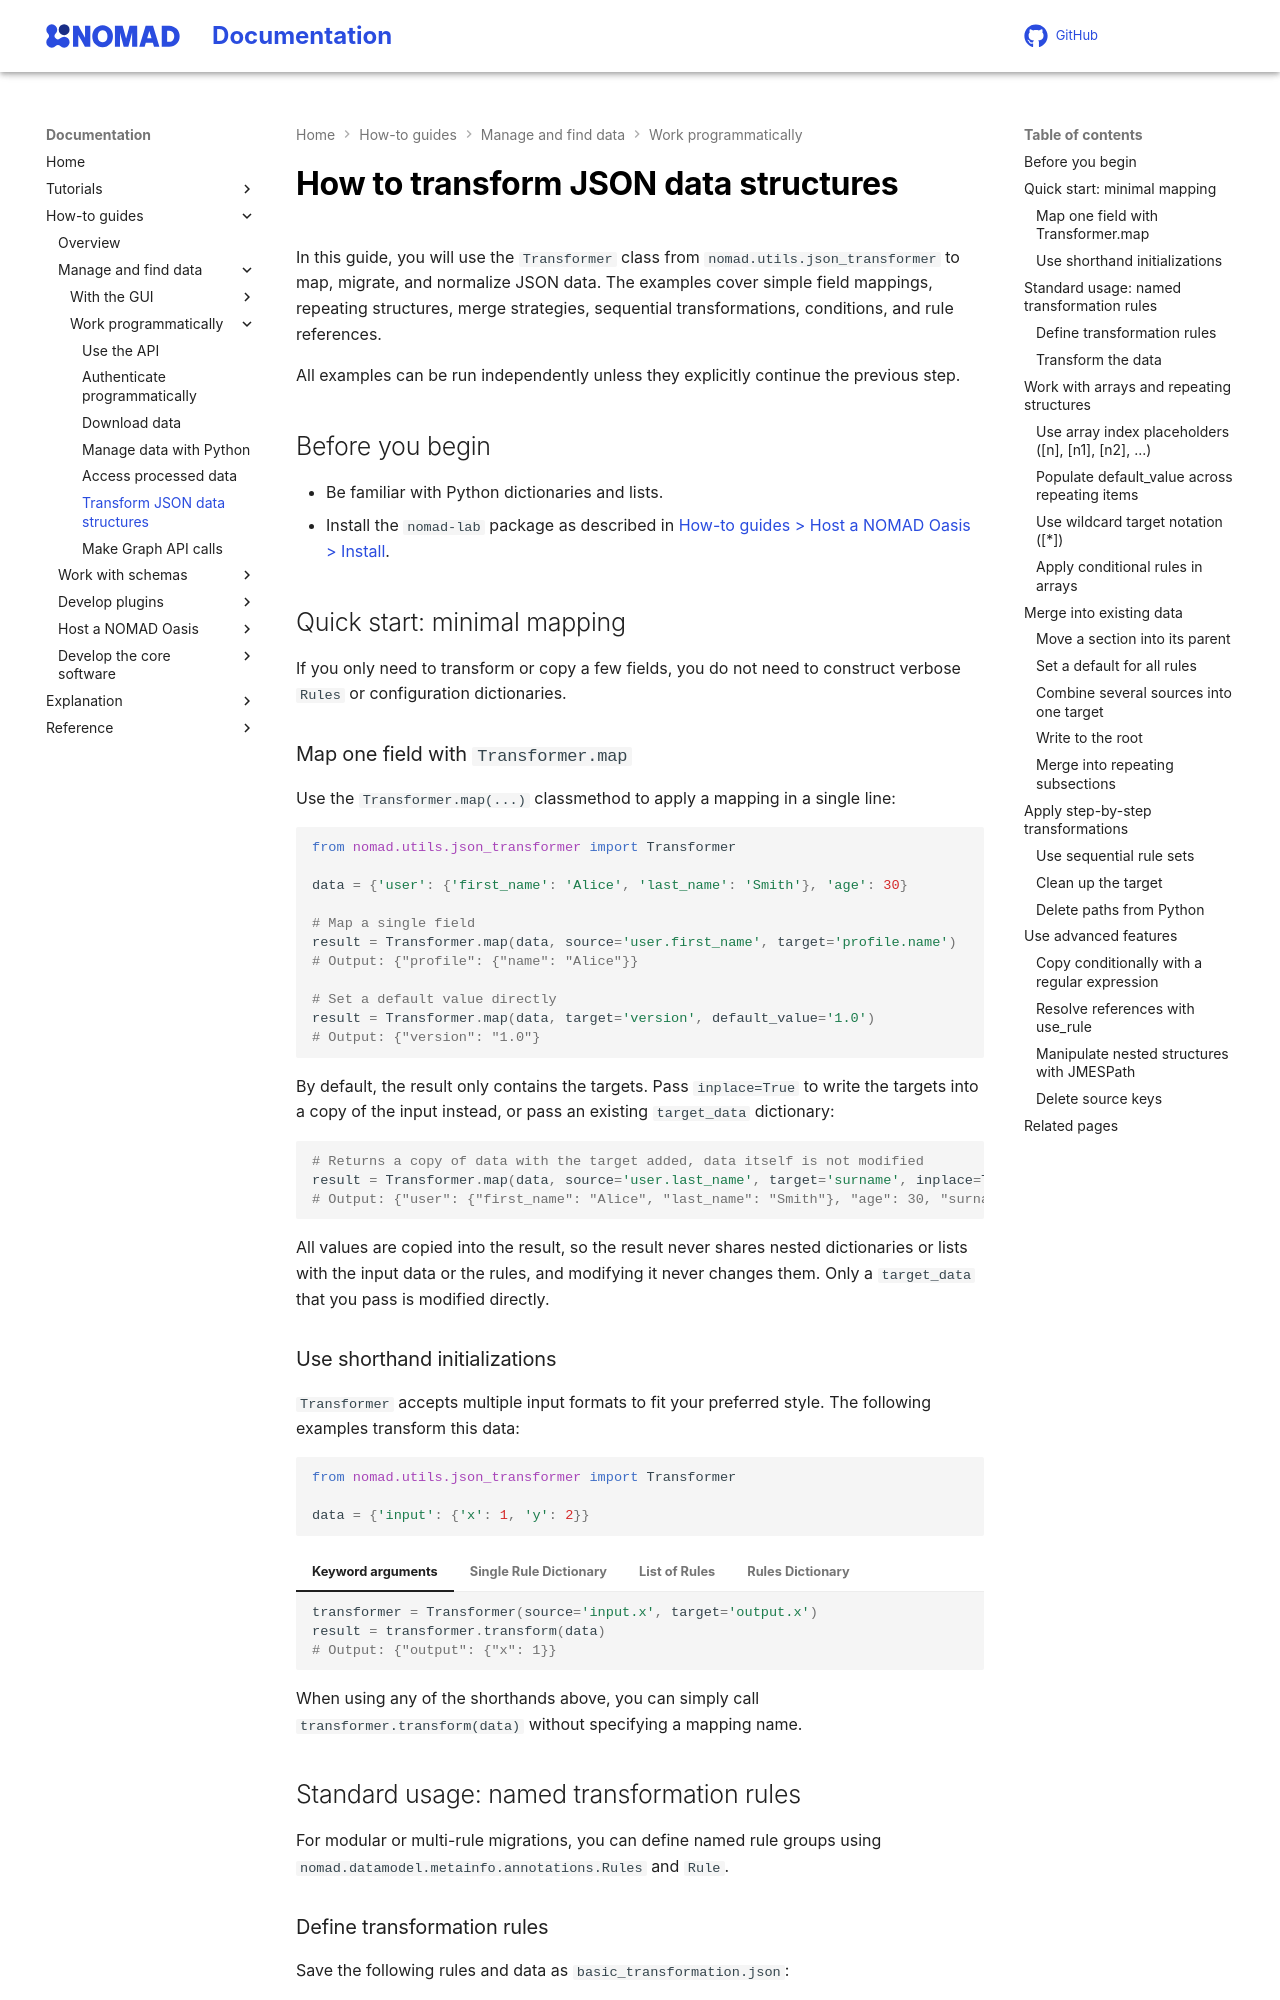

repository: FAIRmat-NFDI/nomad-docs · page: develop/howto/manage/program/json_transformer.html · generator: mkdocs

# How to transform JSON data structures

In this guide, you will use the `Transformer` class from
`nomad.utils.json_transformer` to map, migrate, and normalize JSON data. The
examples cover simple field mappings, repeating structures, merge strategies,
sequential transformations, conditions, and rule references.

All examples can be run independently unless they explicitly continue the
previous step.

## Before you begin

- Be familiar with Python dictionaries and lists.
- Install the `nomad-lab` package as described in
  {{ nav_link("howto/oasis/install.md", breadcrumb=True) }}.

## Quick start: minimal mapping

If you only need to transform or copy a few fields, you do not need to construct verbose `Rules` or configuration dictionaries.

### Map one field with `Transformer.map`

Use the `Transformer.map(...)` classmethod to apply a mapping in a single line:

```python
from nomad.utils.json_transformer import Transformer

data = {'user': {'first_name': 'Alice', 'last_name': 'Smith'}, 'age': 30}

# Map a single field
result = Transformer.map(data, source='user.first_name', target='profile.name')
# Output: {"profile": {"name": "Alice"}}

# Set a default value directly
result = Transformer.map(data, target='version', default_value='1.0')
# Output: {"version": "1.0"}
```

By default, the result only contains the targets. Pass `inplace=True` to write the targets into a copy of the input instead, or pass an existing `target_data` dictionary:

```python
# Returns a copy of data with the target added, data itself is not modified
result = Transformer.map(data, source='user.last_name', target='surname', inplace=True)
# Output: {"user": {"first_name": "Alice", "last_name": "Smith"}, "age": 30, "surname": "Smith"}
```

All values are copied into the result, so the result never shares nested dictionaries or lists with the input data or the rules, and modifying it never changes them. Only a `target_data` that you pass is modified directly.
